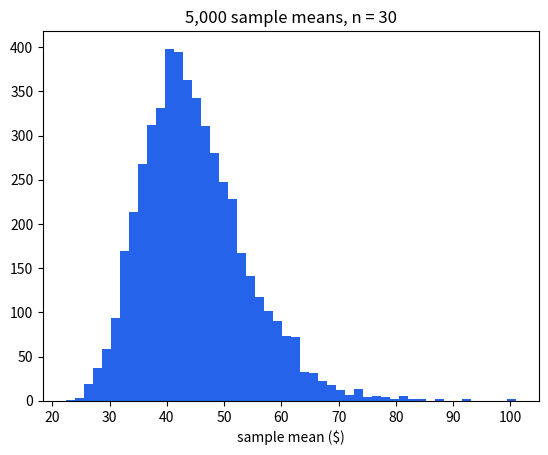
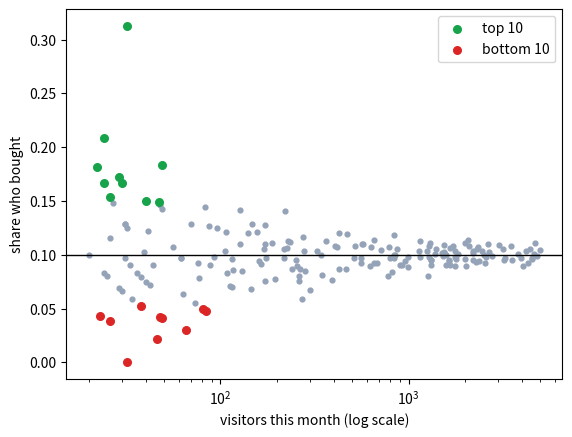

These charts were generated, in order, by the following Python code:
import numpy as np
import matplotlib.pyplot as plt
from scipy import stats

rng = np.random.default_rng(1)

# 1. LLN: running share of heads for a coin with p = 0.66
flips = rng.random(10_000) < 0.66
running = flips.cumsum() / np.arange(1, 10_001)
print("share of heads after 10, 100, 10,000 flips:", running[[9, 99, 9_999]].round(3))

# 2. CLT: 5,000 sample means, each from n = 30 skewed draws (customer spend)
n = 30
means = rng.lognormal(3.4, 0.9, size=(5_000, n)).mean(axis=1)
plt.hist(means, bins=50, color="#2563eb")
plt.title(f"5,000 sample means, n = {n}")
plt.xlabel("sample mean ($)")
plt.show()

# 3. A 95% confidence interval from one sample of 400 customers
x = rng.lognormal(3.4, 0.9, size=400)
se = x.std(ddof=1) / np.sqrt(len(x))
print(f"mean {x.mean():.2f}, SE {se:.2f}, 95% CI [{x.mean() - 1.96*se:.2f}, {x.mean() + 1.96*se:.2f}]")

mu = np.exp(3.4 + 0.9**2 / 2)
# YOUR CODE HERE

rng = np.random.default_rng(77)
visitors = np.round(np.exp(rng.uniform(np.log(20), np.log(5_000), size=200))).astype(int)
buyers = rng.binomial(visitors, 0.10)          # every store's true rate is 10%
rate = buyers / visitors

order = np.argsort(rate)                         # lowest rate first
print("median visitors, all 200 stores:", int(np.median(visitors)))
print("median visitors, top 10 stores: ", int(np.median(visitors[order[-10:]])))
print("median visitors, bottom 10:     ", int(np.median(visitors[order[:10]])))

plt.scatter(visitors, rate, s=12, color="#94a3b8")
plt.scatter(visitors[order[-10:]], rate[order[-10:]], s=30, color="#16a34a", label="top 10")
plt.scatter(visitors[order[:10]], rate[order[:10]], s=30, color="#dc2626", label="bottom 10")
plt.axhline(0.10, color="black", lw=1)
plt.xscale("log")
plt.xlabel("visitors this month (log scale)")
plt.ylabel("share who bought")
plt.legend()
plt.show()

# YOUR CODE HERE

xbar, s, n, mu0 = 45.20, 50, 400, 40
se = s / np.sqrt(n)
t = (xbar - mu0) / se
p = 2 * stats.norm.cdf(-abs(t))
print(f"SE {se:.2f}, t = {t:.2f}, p = {p:.3f}")
print(f"95% CI [{xbar - 1.96*se:.2f}, {xbar + 1.96*se:.2f}]: is $40 inside? {xbar - 1.96*se < mu0 < xbar + 1.96*se}")

# YOUR CODE HERE
